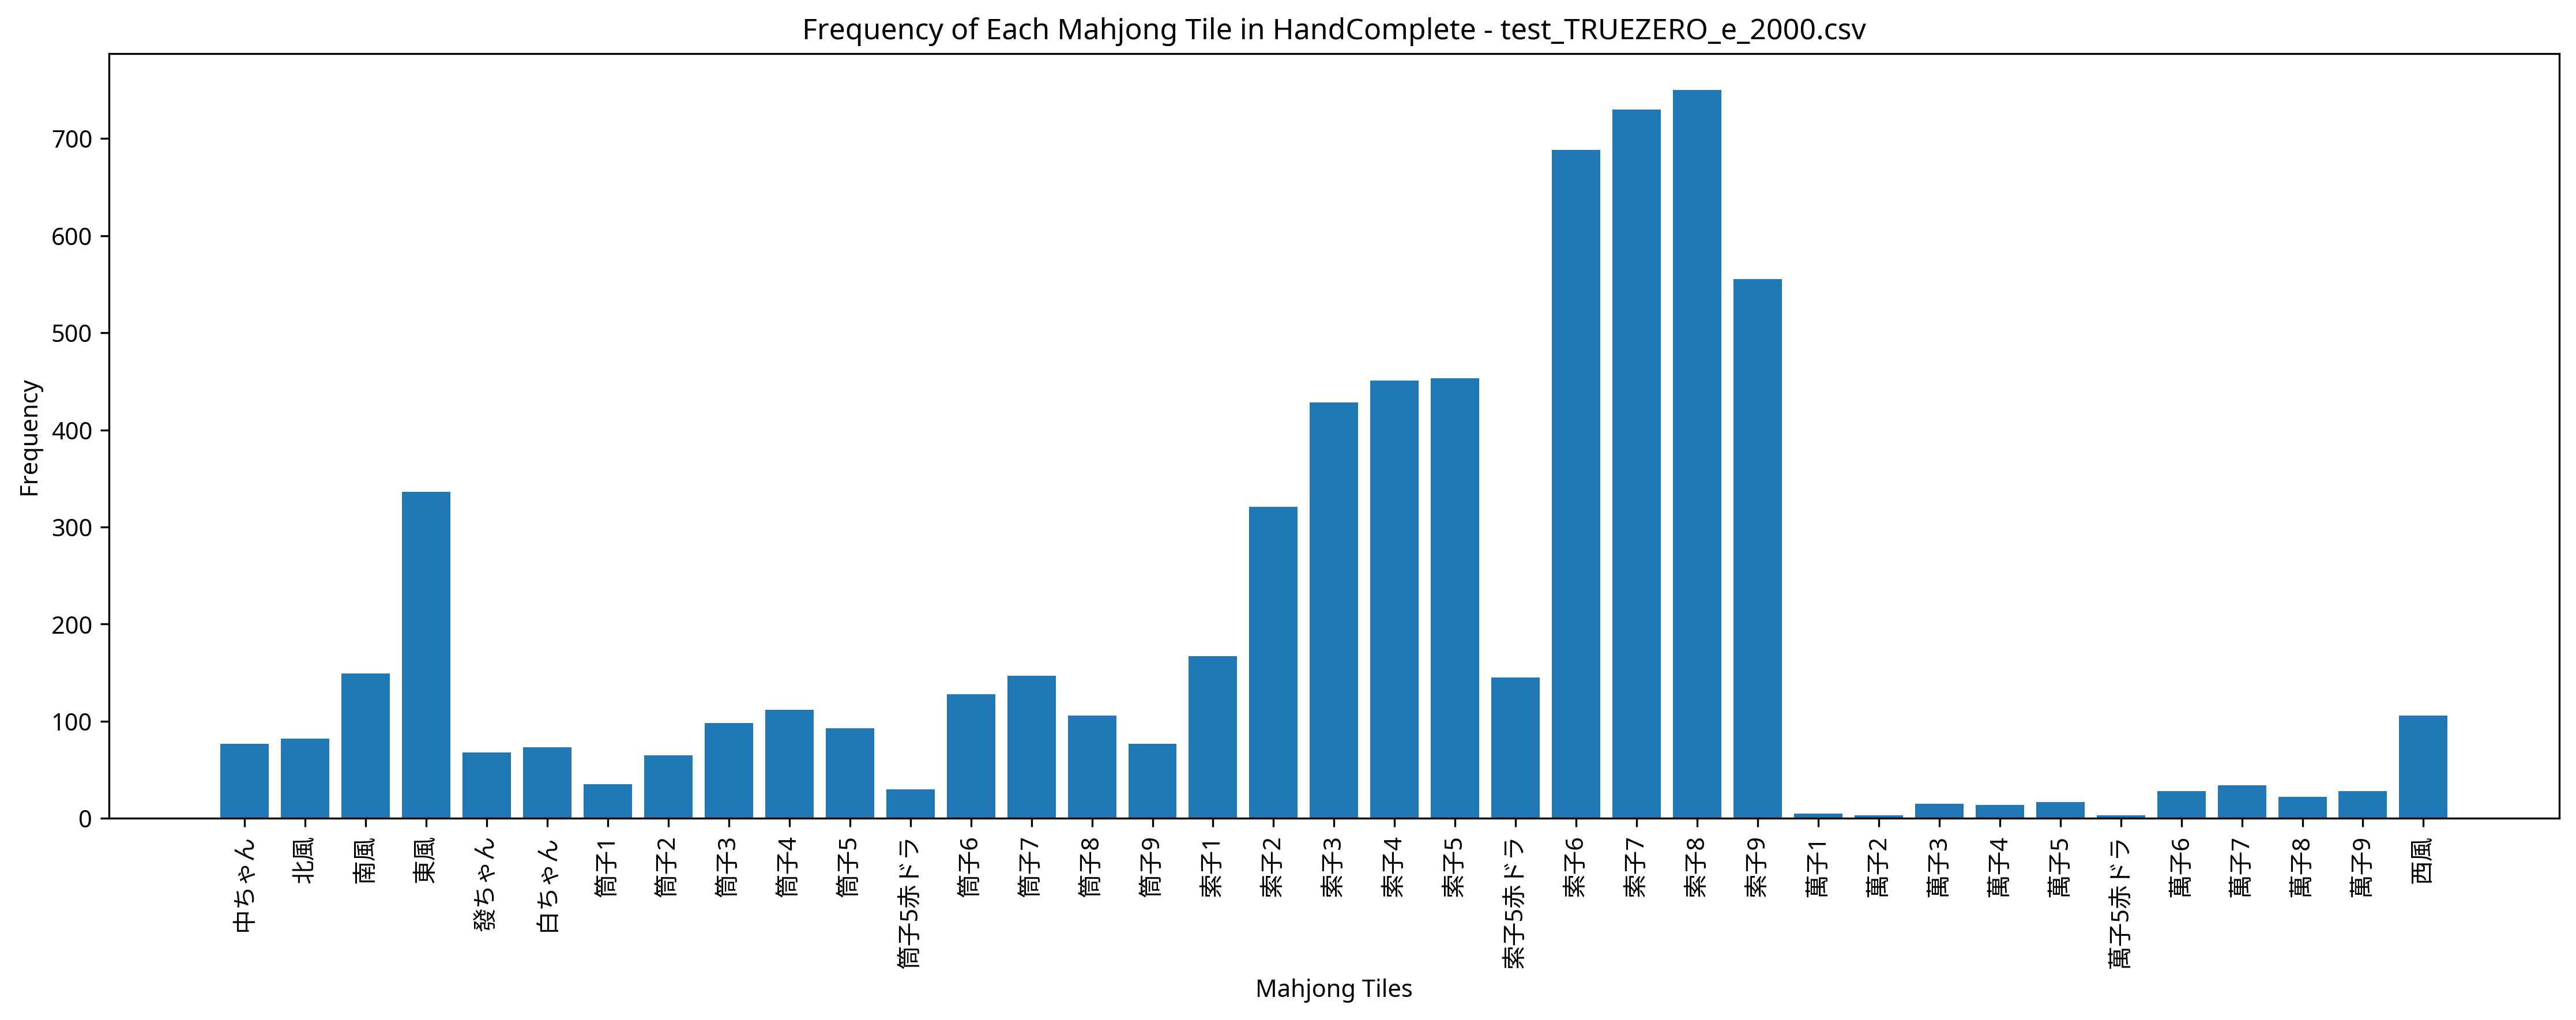

Values plotted in this chart, from the file beside it:
Episode, Seat, Score, Turn, Yaku, MZ_Score, TEZ_Score, TAZ_Score, Tenpai, HandComplete, AgariRate
1, East, 0, 56, , 0, 0, 0, 0, 萬子3 索子8 索子8 索子9 索子9 索子9 東風 | 索子4 索子5 索子6…, 0.000
2, North, 0, 55, , 0, 0, 0, 0, 萬子7 索子4 索子6 索子7 索子7 索子7 索子8 索子8 東風 東風 | …, 0.000
3, South, 0, 54, , 0, 0, 0, 0, 索子2 索子2 索子2 索子9 東風 東風 東風 | 筒子4 筒子5 筒子6 索…, 0.000
4, South, 0, 56, , 0, 0, 0, 0, 索子4 索子6 索子8 索子9 索子9 索子9 北風 | 筒子5 筒子6 筒子7…, 0.000
5, West, 4000, 55, 平和 混一色, 0, 0, 0, 0, 北風 北風 | 索子2 索子3 索子3 索子4 索子4 索子5 索子6 索子7 …, 20
6, West, 0, 55, , 0, 0, 0, 0, 筒子8 筒子9 索子7 索子8 索子9 東風 東風 | 索子3 索子4 索子5 …, 16.67
7, East, 0, 55, , 0, 0, 0, 0, 筒子6 筒子7 索子8 索子9 東風 白ちゃん 中ちゃん | 筒子5 筒子6 筒…, 14.29
8, West, 0, 55, , 0, 0, 0, 0, 筒子3 索子1 索子2 索子5 索子6 索子6 索子7 索子7 索子7 中ちゃん…, 12.5
9, North, 0, 57, , 0, 0, 0, 0, 索子7 東風 西風 北風 | 筒子4 筒子5 筒子6 索子2 索子3 索子4 索…, 11.11
10, West, 4000, 23, 赤ドラ1 混一色, 0, 0, 0, 0, 索子8 索子8 索子9 索子9 索子9 東風 東風 東風 | 索子3 索子3 索…, 20
11, South, 0, 56, , 0, 0, 0, 0, 筒子5 索子2 索子4 索子5赤ドラ 索子7 發ちゃん 中ちゃん | 筒子6 筒…, 18.18
12, South, 6000, 52, 七対子 混一色, 0, 0, 0, 0, 索子4 索子4 索子5 索子5 索子6 索子6 索子6 索子6 索子9 索子9 …, 25
13, North, 0, 56, , 0, 0, 0, 0, 索子5 索子6 索子8 索子8 索子9 索子9 索子9 | 索子4 索子5 索子…, 23.08
14, South, 0, 56, , 0, 0, 0, 0, 索子3 西風 發ちゃん 中ちゃん | 筒子5 筒子6 筒子7 索子2 索子3 索…, 21.43
15, South, 7000, 29, 平和 清一色, 0, 0, 0, 0, 索子3 索子3 索子5 索子6 索子7 索子7 索子8 索子9 | 索子1 索子…, 26.67
16, South, 0, 54, , 0, 0, 0, 0, 萬子3 索子2 索子2 索子3 索子6 索子7 索子7 索子8 索子8 白ちゃん…, 25
17, North, 0, 57, , 0, 0, 0, 0, 索子9 | 筒子4 筒子5 筒子6 索子3 索子4 索子4 索子5 索子5 索子…, 23.53
18, West, 0, 56, , 0, 0, 0, 0, 筒子5 索子1 索子5 索子6 索子6 索子9 中ちゃん | 筒子7 筒子8 筒…, 22.22
19, East, 0, 56, , 0, 0, 0, 0, 筒子3 索子3 發ちゃん 中ちゃん | 筒子4 筒子5 筒子6 索子4 索子5 …, 21.05
20, West, 3000, 25, 混一色, 0, 0, 0, 0, 索子4 索子5 索子6 索子6 索子7 索子8 西風 西風 | 索子7 索子7 …, 25
21, North, 11000, 35, 赤ドラ1 平和 清一色 三連刻, 0, 0, 0, 0, 索子5赤ドラ 索子5 索子7 索子7 索子7 索子8 索子8 索子8 索子9 索…, 28.57
22, North, 0, 56, , 0, 0, 0, 0, 索子7 南風 南風 南風 北風 北風 北風 | 索子6 索子7 索子7 索子8 …, 27.27
23, West, 0, 56, , 0, 0, 0, 0, 萬子9 萬子9 筒子7 索子1 索子9 索子9 中ちゃん | 筒子7 筒子8 筒…, 26.09
24, East, 0, 56, , 0, 0, 0, 0, 萬子1 萬子3 萬子7 筒子6 索子1 索子2 北風 | 筒子7 筒子8 筒子9…, 25
25, South, 0, 56, , 0, 0, 0, 0, 筒子3 東風 西風 白ちゃん | 筒子1 筒子2 筒子3 索子3 索子4 索子4…, 24
26, North, 0, 56, , 0, 0, 0, 0, 索子3 索子6 索子6 索子6 索子7 索子8 東風 | 索子2 索子3 索子4…, 23.08
27, West, 3000, 23, 混一色, 0, 0, 0, 0, 索子7 索子8 索子9 發ちゃん 發ちゃん | 索子1 索子2 索子3 索子5 …, 25.93
28, North, 12000, 49, 赤ドラ1 断么九 平和 清一色 三連刻, 0, 0, 0, 0, 索子6 索子6 索子6 索子7 索子7 索子7 索子8 索子8 | 索子2 索子…, 28.57
29, South, 5000, 37, 赤ドラ1 平和 混一色, 0, 0, 0, 0, 索子3 索子4 索子5赤ドラ 索子6 索子6 索子7 索子7 索子8 索子8 東…, 31.03
30, East, 0, 55, , 0, 0, 0, 0, 索子5 索子6 索子7 索子7 索子7 索子8 索子8 索子9 東風 西風 | …, 30
31, South, 0, 56, , 0, 0, 0, 0, 筒子9 索子1 索子2 索子2 索子4 索子5 索子5 | 萬子5 萬子6 萬子…, 29.03
32, North, 0, 56, , 0, 0, 0, 0, 萬子8 索子6 索子6 索子9 索子9 東風 東風 | 筒子1 筒子2 筒子3 …, 28.12
33, East, 0, 56, , 0, 0, 0, 0, 筒子7 北風 白ちゃん 中ちゃん | 筒子6 筒子7 筒子8 索子6 索子7 索…, 27.27
34, West, 0, 56, , 0, 0, 0, 0, 筒子4 索子2 索子3 中ちゃん | 筒子7 筒子8 筒子9 索子4 索子5 索…, 26.47
35, East, 0, 55, , 0, 0, 0, 0, 萬子7 筒子2 索子6 索子8 索子8 索子9 索子9 西風 白ちゃん 白ちゃん…, 25.71
36, East, 0, 57, , 0, 0, 0, 0, 索子7 | 筒子1 筒子2 筒子3 索子2 索子3 索子4 索子4 索子5 索子…, 25
37, West, 0, 57, , 0, 0, 0, 0, 筒子1 索子5赤ドラ 索子5 白ちゃん | 筒子7 筒子8 筒子9 索子1 索子…, 24.32
38, North, 3000, 39, 混一色, 0, 0, 0, 0, 索子9 索子9 東風 東風 東風 | 索子4 索子5 索子6 索子6 索子7 索…, 26.32
39, East, 0, 56, , 0, 0, 0, 0, 萬子9 萬子9 筒子5 索子6 索子6 索子8 索子8 索子8 東風 北風 | …, 25.64
40, West, 0, 56, , 0, 0, 0, 0, 筒子5 索子2 索子3 索子8 索子8 北風 中ちゃん | 筒子6 筒子7 筒子…, 25
41, North, 7000, 32, 平和 清一色, 0, 0, 0, 0, 索子1 索子2 索子3 索子5 索子5 | 索子1 索子2 索子3 索子6 索子…, 26.83
42, North, 0, 57, , 0, 0, 0, 0, 萬子4 | 萬子5 萬子6 萬子7 索子5 索子5赤ドラ 索子5 索子6 索子6…, 26.19
43, North, 0, 55, , 0, 0, 0, 0, 筒子2 筒子6 筒子8 索子6 索子6 索子7 南風 | 筒子5 筒子6 筒子7…, 25.58
44, North, 0, 56, , 0, 0, 0, 0, 筒子4 筒子4 索子3 北風 | 筒子2 筒子3 筒子4 索子2 索子3 索子4…, 25
45, South, 4000, 38, 發 混一色, 0, 0, 0, 0, 索子5 索子6 索子7 西風 西風 | 索子4 索子5 索子6 索子7 索子8 …, 26.67
46, South, 6000, 24, 赤ドラ1 断么九 平和 三連刻, 0, 0, 0, 0, 筒子5 筒子5赤ドラ 筒子6 筒子6 筒子6 筒子7 筒子7 筒子7 筒子8 筒…, 28.26
47, South, 0, 56, , 0, 0, 0, 0, 索子4 索子5赤ドラ 索子6 索子6 索子7 索子8 索子8 | 索子5 索子6…, 27.66
48, East, 0, 57, , 0, 0, 0, 0, 中ちゃん | 筒子1 筒子2 筒子3 索子6 索子7 索子7 索子8 索子8 索…, 27.08
49, West, 0, 57, , 0, 0, 0, 0, 索子9 | 索子1 索子2 索子3 索子5赤ドラ 索子6 索子6 索子7 索子7…, 26.53
50, West, 0, 55, , 0, 0, 0, 0, 索子2 索子3 索子7 索子8 索子9 索子9 索子9 東風 東風 東風 | 索…, 26
51, South, 0, 57, , 0, 0, 0, 0, 索子3 索子7 索子8 索子8 | 萬子6 萬子7 萬子8 筒子2 筒子3 筒子…, 25.49
52, East, 0, 56, , 0, 0, 0, 0, 萬子9 索子2 索子7 東風 | 索子1 索子2 索子3 索子7 索子7 索子8…, 25
53, North, 0, 57, , 0, 0, 0, 0, 萬子3 萬子5 索子6 索子6 | 筒子4 筒子5 筒子5 筒子6 筒子6 筒子…, 24.53
54, North, 6000, 43, 二槓子 混一色, 0, 0, 0, 0, 索子7 索子8 索子8 索子8 索子9 | 索子6 索子7 索子8 索子9 索子…, 25.93
55, East, 4000, 43, 東 混一色, 0, 0, 0, 0, 索子4 索子4 索子7 索子8 索子9 東風 東風 東風 | 索子4 索子5 索…, 27.27
56, North, 4000, 31, 赤ドラ1 混一色, 0, 0, 0, 0, 索子4 索子5赤ドラ 索子6 索子9 索子9 東風 東風 東風 | 索子3 索子…, 28.57
57, West, 0, 57, , 0, 0, 0, 0, 萬子3 | 筒子6 筒子7 筒子8 索子3 索子4 索子5 索子5赤ドラ 索子6…, 28.07
58, South, 4000, 48, 赤ドラ1 混一色, 0, 0, 0, 0, 索子5 索子5赤ドラ 索子5 索子6 索子7 索子8 索子9 索子9 索子9 中…, 29.31
59, East, 0, 56, , 0, 0, 0, 0, 筒子4 索子6 南風 北風 | 筒子4 筒子5 筒子6 索子5 索子6 索子7 …, 28.81
60, East, 0, 56, , 0, 0, 0, 0, 索子7 索子7 索子8 索子8 索子8 索子8 南風 | 索子3 索子4 索子5…, 28.33
... 440 more rows
